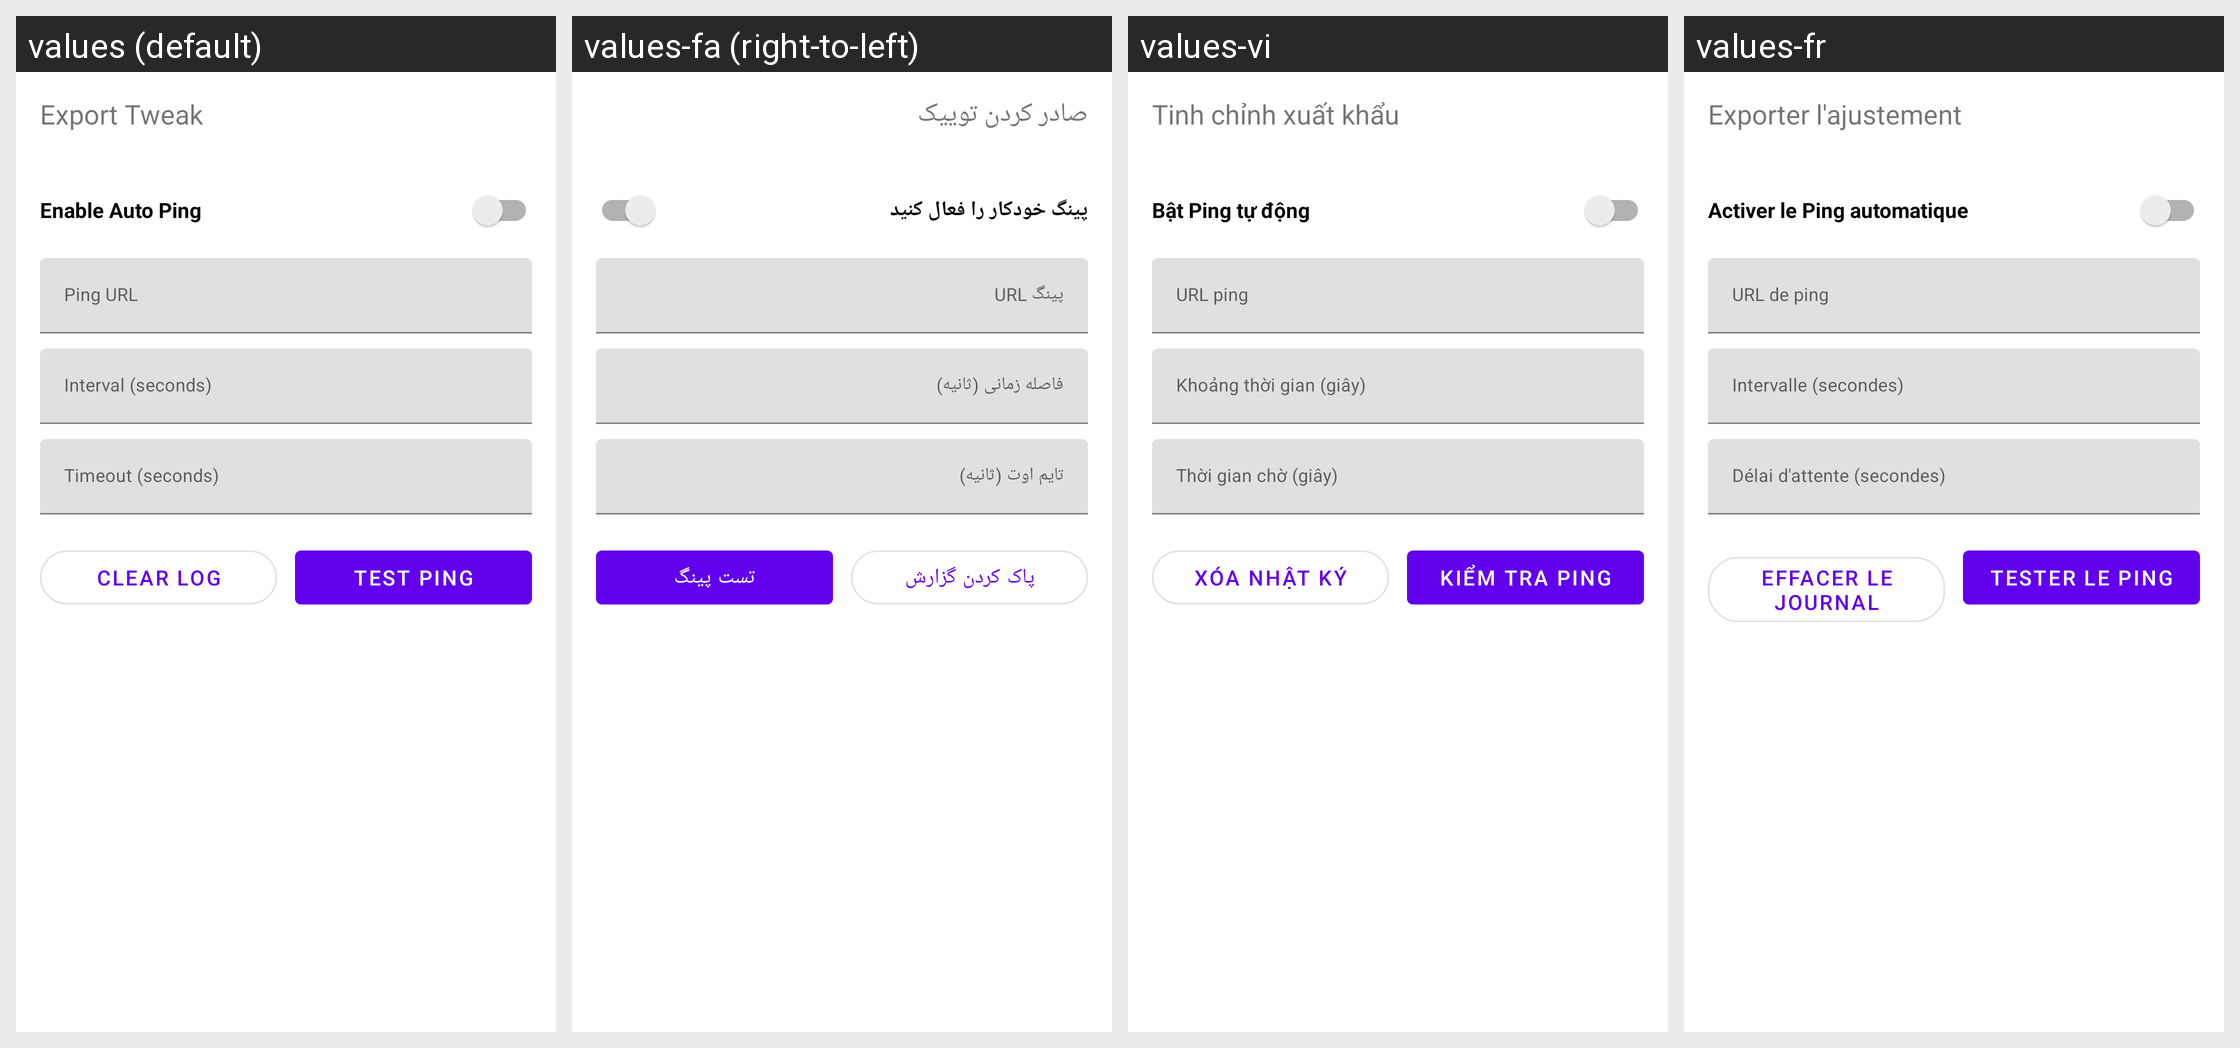

The same Android screen rendered under several of its app's locales, left to right. List the strings drawn on it with the default value and each locale's translation.
Android screen res/layout/dialog_ping_server.xml rendered under 4 locales, left to right: values (default), values-fa (right-to-left), values-vi, values-fr. Device: Nexus 5 (rendered at 1080×1920; each locale shown at half size, 540×960, under a caption strip naming it); theme Theme.MaterialComponents.DayNight.NoActionBar.
Other locales in the repository, not shown: values-am, values-ar, values-de, values-es, values-in, values-ms, values-pt-rBR, values-ru, values-tg, values-tr, values-uz.
Strings drawn on this screen, with the default value and each locale's value (text and hints the layout hard-codes, and strings that could not be matched under every locale, appear in the picture but are not listed):

export_tweak
  values: Export Tweak
  values-fa: صادر کردن توییک
  values-vi: Tinh chỉnh xuất khẩu
  values-fr: Exporter l'ajustement

auto_ping_enable
  values: Enable Auto Ping
  values-fa: پینگ خودکار را فعال کنید
  values-vi: Bật Ping tự động
  values-fr: Activer le Ping automatique

ping_url
  values: Ping URL
  values-fa: پینگ URL
  values-vi: URL ping
  values-fr: URL de ping

ui_interval_seconds
  values: Interval (seconds)
  values-fa: فاصله زمانی (ثانیه)
  values-vi: Khoảng thời gian (giây)
  values-fr: Intervalle (secondes)

ping_timeout_seconds
  values: Timeout (seconds)
  values-fa: تایم اوت (ثانیه)
  values-vi: Thời gian chờ (giây)
  values-fr: Délai d'attente (secondes)

ui_clear_log
  values: Clear Log
  values-fa: پاک کردن گزارش
  values-vi: Xóa nhật ký
  values-fr: Effacer le journal

ui_test_ping
  values: Test Ping
  values-fa: تست پینگ
  values-vi: Kiểm tra Ping
  values-fr: Tester le ping
